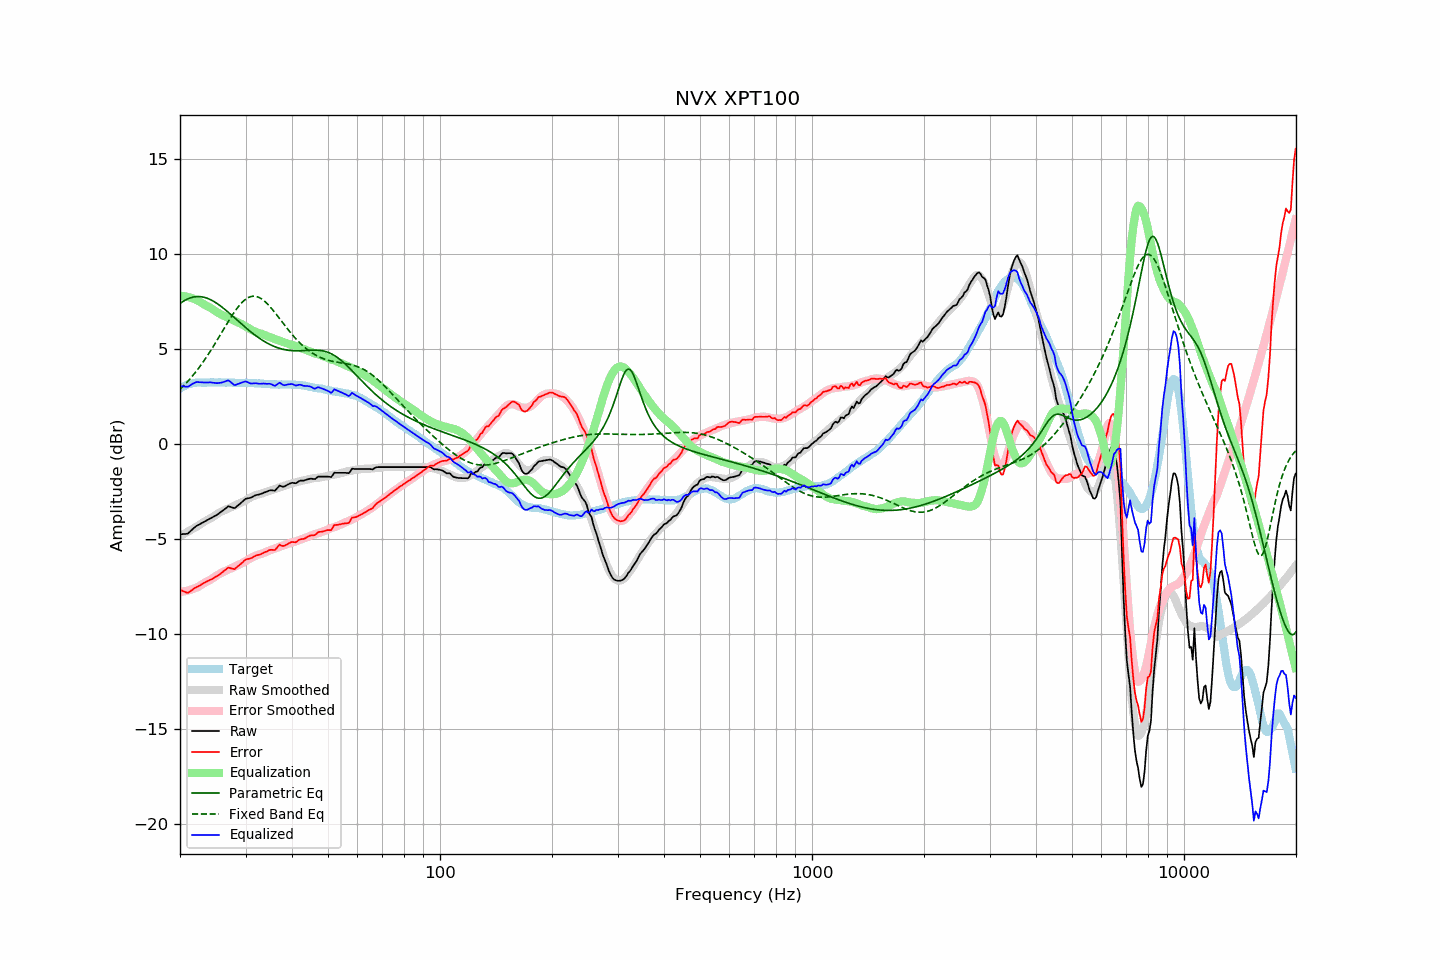

Values plotted in this chart, from the file beside it:
frequency, raw, error, smoothed, error_smoothed, equalization, parametric_eq, fixed_band_eq, equalized_raw, equalized_smoothed, target
20.00, -4.77, -7.68, -4.85, -7.79, 7.79, 7.38, 2.86, 3.02, 2.94, 2.91
20.20, -4.76, -7.72, -4.81, -7.78, 7.78, 7.44, 2.94, 3.03, 2.98, 2.96
20.40, -4.75, -7.76, -4.76, -7.77, 7.77, 7.50, 3.03, 3.02, 3.01, 3.01
20.61, -4.75, -7.79, -4.72, -7.76, 7.76, 7.55, 3.11, 3.01, 3.04, 3.04
20.81, -4.74, -7.83, -4.67, -7.74, 7.74, 7.59, 3.20, 3.00, 3.07, 3.09
21.02, -4.72, -7.85, -4.62, -7.72, 7.72, 7.63, 3.30, 3.00, 3.10, 3.13
21.23, -4.64, -7.79, -4.57, -7.70, 7.70, 7.66, 3.39, 3.06, 3.13, 3.15
21.44, -4.56, -7.72, -4.52, -7.67, 7.67, 7.69, 3.49, 3.11, 3.15, 3.17
21.66, -4.48, -7.67, -4.48, -7.64, 7.64, 7.71, 3.59, 3.16, 3.17, 3.19
21.87, -4.41, -7.60, -4.43, -7.61, 7.61, 7.73, 3.70, 3.20, 3.19, 3.20
22.09, -4.34, -7.55, -4.38, -7.58, 7.58, 7.74, 3.80, 3.24, 3.20, 3.21
22.31, -4.29, -7.51, -4.33, -7.54, 7.54, 7.75, 3.91, 3.25, 3.21, 3.22
22.54, -4.25, -7.47, -4.27, -7.49, 7.49, 7.75, 4.02, 3.24, 3.22, 3.22
22.76, -4.20, -7.42, -4.21, -7.43, 7.43, 7.74, 4.14, 3.24, 3.22, 3.22
22.99, -4.15, -7.36, -4.16, -7.38, 7.38, 7.73, 4.26, 3.23, 3.22, 3.21
23.22, -4.11, -7.32, -4.10, -7.33, 7.33, 7.71, 4.38, 3.22, 3.23, 3.21
23.45, -4.06, -7.27, -4.05, -7.28, 7.28, 7.68, 4.50, 3.22, 3.23, 3.21
23.69, -4.01, -7.23, -4.01, -7.24, 7.24, 7.65, 4.63, 3.23, 3.23, 3.22
23.92, -3.97, -7.19, -3.97, -7.19, 7.19, 7.62, 4.76, 3.23, 3.23, 3.22
24.16, -3.92, -7.15, -3.92, -7.15, 7.15, 7.58, 4.89, 3.23, 3.23, 3.23
24.40, -3.88, -7.12, -3.87, -7.10, 7.10, 7.54, 5.02, 3.22, 3.22, 3.24
24.65, -3.83, -7.06, -3.82, -7.04, 7.04, 7.49, 5.16, 3.21, 3.22, 3.23
24.89, -3.79, -7.01, -3.76, -6.98, 6.98, 7.44, 5.30, 3.19, 3.22, 3.23
25.14, -3.74, -6.96, -3.70, -6.93, 6.93, 7.38, 5.44, 3.19, 3.23, 3.22
25.39, -3.68, -6.91, -3.65, -6.87, 6.87, 7.32, 5.58, 3.20, 3.23, 3.23
25.65, -3.62, -6.85, -3.60, -6.83, 6.83, 7.26, 5.72, 3.21, 3.23, 3.23
25.91, -3.56, -6.78, -3.56, -6.78, 6.78, 7.20, 5.86, 3.22, 3.23, 3.22
26.16, -3.50, -6.72, -3.52, -6.74, 6.74, 7.13, 6.01, 3.24, 3.23, 3.22
26.43, -3.43, -6.65, -3.48, -6.70, 6.70, 7.06, 6.15, 3.27, 3.22, 3.22
26.69, -3.36, -6.58, -3.45, -6.67, 6.67, 6.99, 6.29, 3.31, 3.22, 3.22
26.96, -3.29, -6.52, -3.41, -6.63, 6.63, 6.92, 6.43, 3.34, 3.22, 3.23
27.23, -3.31, -6.53, -3.38, -6.59, 6.59, 6.85, 6.56, 3.28, 3.22, 3.22
27.50, -3.34, -6.56, -3.34, -6.55, 6.55, 6.77, 6.70, 3.21, 3.21, 3.22
27.77, -3.37, -6.58, -3.30, -6.51, 6.51, 6.70, 6.83, 3.14, 3.21, 3.21
28.05, -3.39, -6.60, -3.26, -6.47, 6.47, 6.62, 6.95, 3.08, 3.21, 3.21
28.33, -3.32, -6.52, -3.22, -6.43, 6.43, 6.55, 7.07, 3.11, 3.21, 3.20
28.62, -3.25, -6.45, -3.19, -6.39, 6.39, 6.47, 7.18, 3.14, 3.21, 3.20
28.90, -3.18, -6.38, -3.15, -6.35, 6.35, 6.40, 7.29, 3.17, 3.21, 3.20
29.19, -3.11, -6.30, -3.11, -6.31, 6.31, 6.32, 7.38, 3.20, 3.20, 3.19
29.48, -3.03, -6.24, -3.06, -6.26, 6.26, 6.25, 7.47, 3.24, 3.20, 3.21
29.78, -2.95, -6.15, -3.02, -6.22, 6.22, 6.17, 7.55, 3.27, 3.20, 3.20
30.08, -2.89, -6.10, -2.97, -6.17, 6.17, 6.10, 7.61, 3.28, 3.20, 3.21
30.38, -2.87, -6.06, -2.92, -6.11, 6.11, 6.03, 7.67, 3.24, 3.20, 3.20
30.68, -2.86, -6.05, -2.87, -6.06, 6.06, 5.96, 7.71, 3.20, 3.19, 3.19
30.99, -2.84, -6.03, -2.82, -6.01, 6.01, 5.89, 7.74, 3.17, 3.19, 3.19
31.30, -2.80, -5.99, -2.78, -5.97, 5.97, 5.82, 7.76, 3.17, 3.19, 3.19
31.61, -2.75, -5.94, -2.75, -5.93, 5.93, 5.76, 7.76, 3.18, 3.19, 3.19
31.93, -2.71, -5.89, -2.71, -5.89, 5.89, 5.69, 7.76, 3.18, 3.18, 3.18
32.24, -2.69, -5.86, -2.68, -5.86, 5.86, 5.63, 7.74, 3.17, 3.18, 3.17
32.57, -2.67, -5.85, -2.66, -5.83, 5.83, 5.57, 7.70, 3.16, 3.17, 3.18
32.89, -2.65, -5.82, -2.64, -5.80, 5.80, 5.52, 7.66, 3.16, 3.17, 3.17
33.22, -2.62, -5.78, -2.62, -5.78, 5.78, 5.46, 7.61, 3.16, 3.16, 3.16
33.55, -2.58, -5.74, -2.59, -5.75, 5.75, 5.41, 7.54, 3.17, 3.16, 3.16
33.89, -2.55, -5.69, -2.56, -5.71, 5.71, 5.36, 7.47, 3.16, 3.15, 3.15
34.23, -2.52, -5.67, -2.52, -5.67, 5.67, 5.31, 7.39, 3.15, 3.15, 3.15
34.57, -2.48, -5.62, -2.50, -5.64, 5.64, 5.26, 7.31, 3.16, 3.14, 3.14
34.92, -2.45, -5.58, -2.47, -5.61, 5.61, 5.22, 7.21, 3.16, 3.14, 3.13
35.27, -2.45, -5.58, -2.44, -5.58, 5.58, 5.18, 7.12, 3.13, 3.13, 3.13
35.62, -2.46, -5.59, -2.42, -5.54, 5.54, 5.14, 7.01, 3.09, 3.13, 3.13
35.97, -2.47, -5.59, -2.39, -5.51, 5.51, 5.11, 6.91, 3.04, 3.13, 3.12
... 635 more rows
